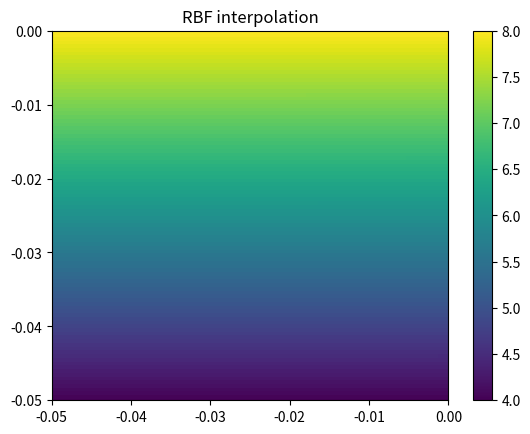

Source code (Python):
#!/usr/bin/env python3
# -*- coding: utf-8 -*-
"""
Created on Wed Jan 10 12:44:54 2018

[redacted]
"""


import pandas as pd
from scipy.interpolate import Rbf
from math import pow
from math import sqrt
import numpy as np
import matplotlib.pyplot as plt

def pointValue(x,y,power,smoothing,xv,yv,values):
    nominator=0
    denominator=0
    for i in range(0,len(values)):
        dist = sqrt((x-xv[i])*(x-xv[i])+(y-yv[i])*(y-yv[i])+smoothing*smoothing);
        #If the point is really close to one of the data points, return the data point value to avoid singularities
        if(dist<0.0000000001):
            return values[i]
        nominator=nominator+(values[i]/pow(dist,power))
        denominator=denominator+(1/pow(dist,power))
    #Return NODATA if the denominator is zero
    if denominator > 0:
        value = nominator/denominator
    else:
        value = -9999
    return value

def invDist(xv,yv,values,xsize=100,ysize=100,power=2,smoothing=0):
    valuesGrid = np.zeros((ysize,xsize))
    for x in range(0,xsize):
        for y in range(0,ysize):
            valuesGrid[y][x] = pointValue(x,y,power,smoothing,xv,yv,values)
    return valuesGrid

#Creating some data, with each coordinate and the values stored in separated lists
x = [-0.008356,-0.042199,-0.019934,-0.033470,-0.013044]
y = [51.515017,51.522501,51.510117,51.540364,51.523325]
values = [4,8,6,6,7]

#Creating the output grid (100x100, in the example)
# np.linspace(start, stop, n)
ti = np.linspace(-0.05, 0, 100)
XI, YI = np.meshgrid(ti, ti)


#Creating the interpolation function and populating the output matrix value
rbf = Rbf(x, y, values, function='inverse')
ZI = rbf(XI, YI)

# Plotting the result
n = plt.Normalize(0, 100.0)
plt.subplot(1, 1, 1)
plt.pcolor(XI, YI, ZI)
plt.scatter(x, y, 100, values)
plt.title('RBF interpolation')
plt.xlim(-0.05, 0)
plt.ylim(-0.05, 0)
plt.colorbar()

plt.show() 

example = pd.DataFrame(ZI)
#
#     latitude longitude          NOX
# 34  51.515017 -0.008356 225.18199114
# 341 51.522501 -0.042199 168.51785582
# 342 51.510117 -0.019934  58.64423091
# 343 51.540364 -0.033470  56.18785729
# 5   51.523325 -0.013044  96.00000000